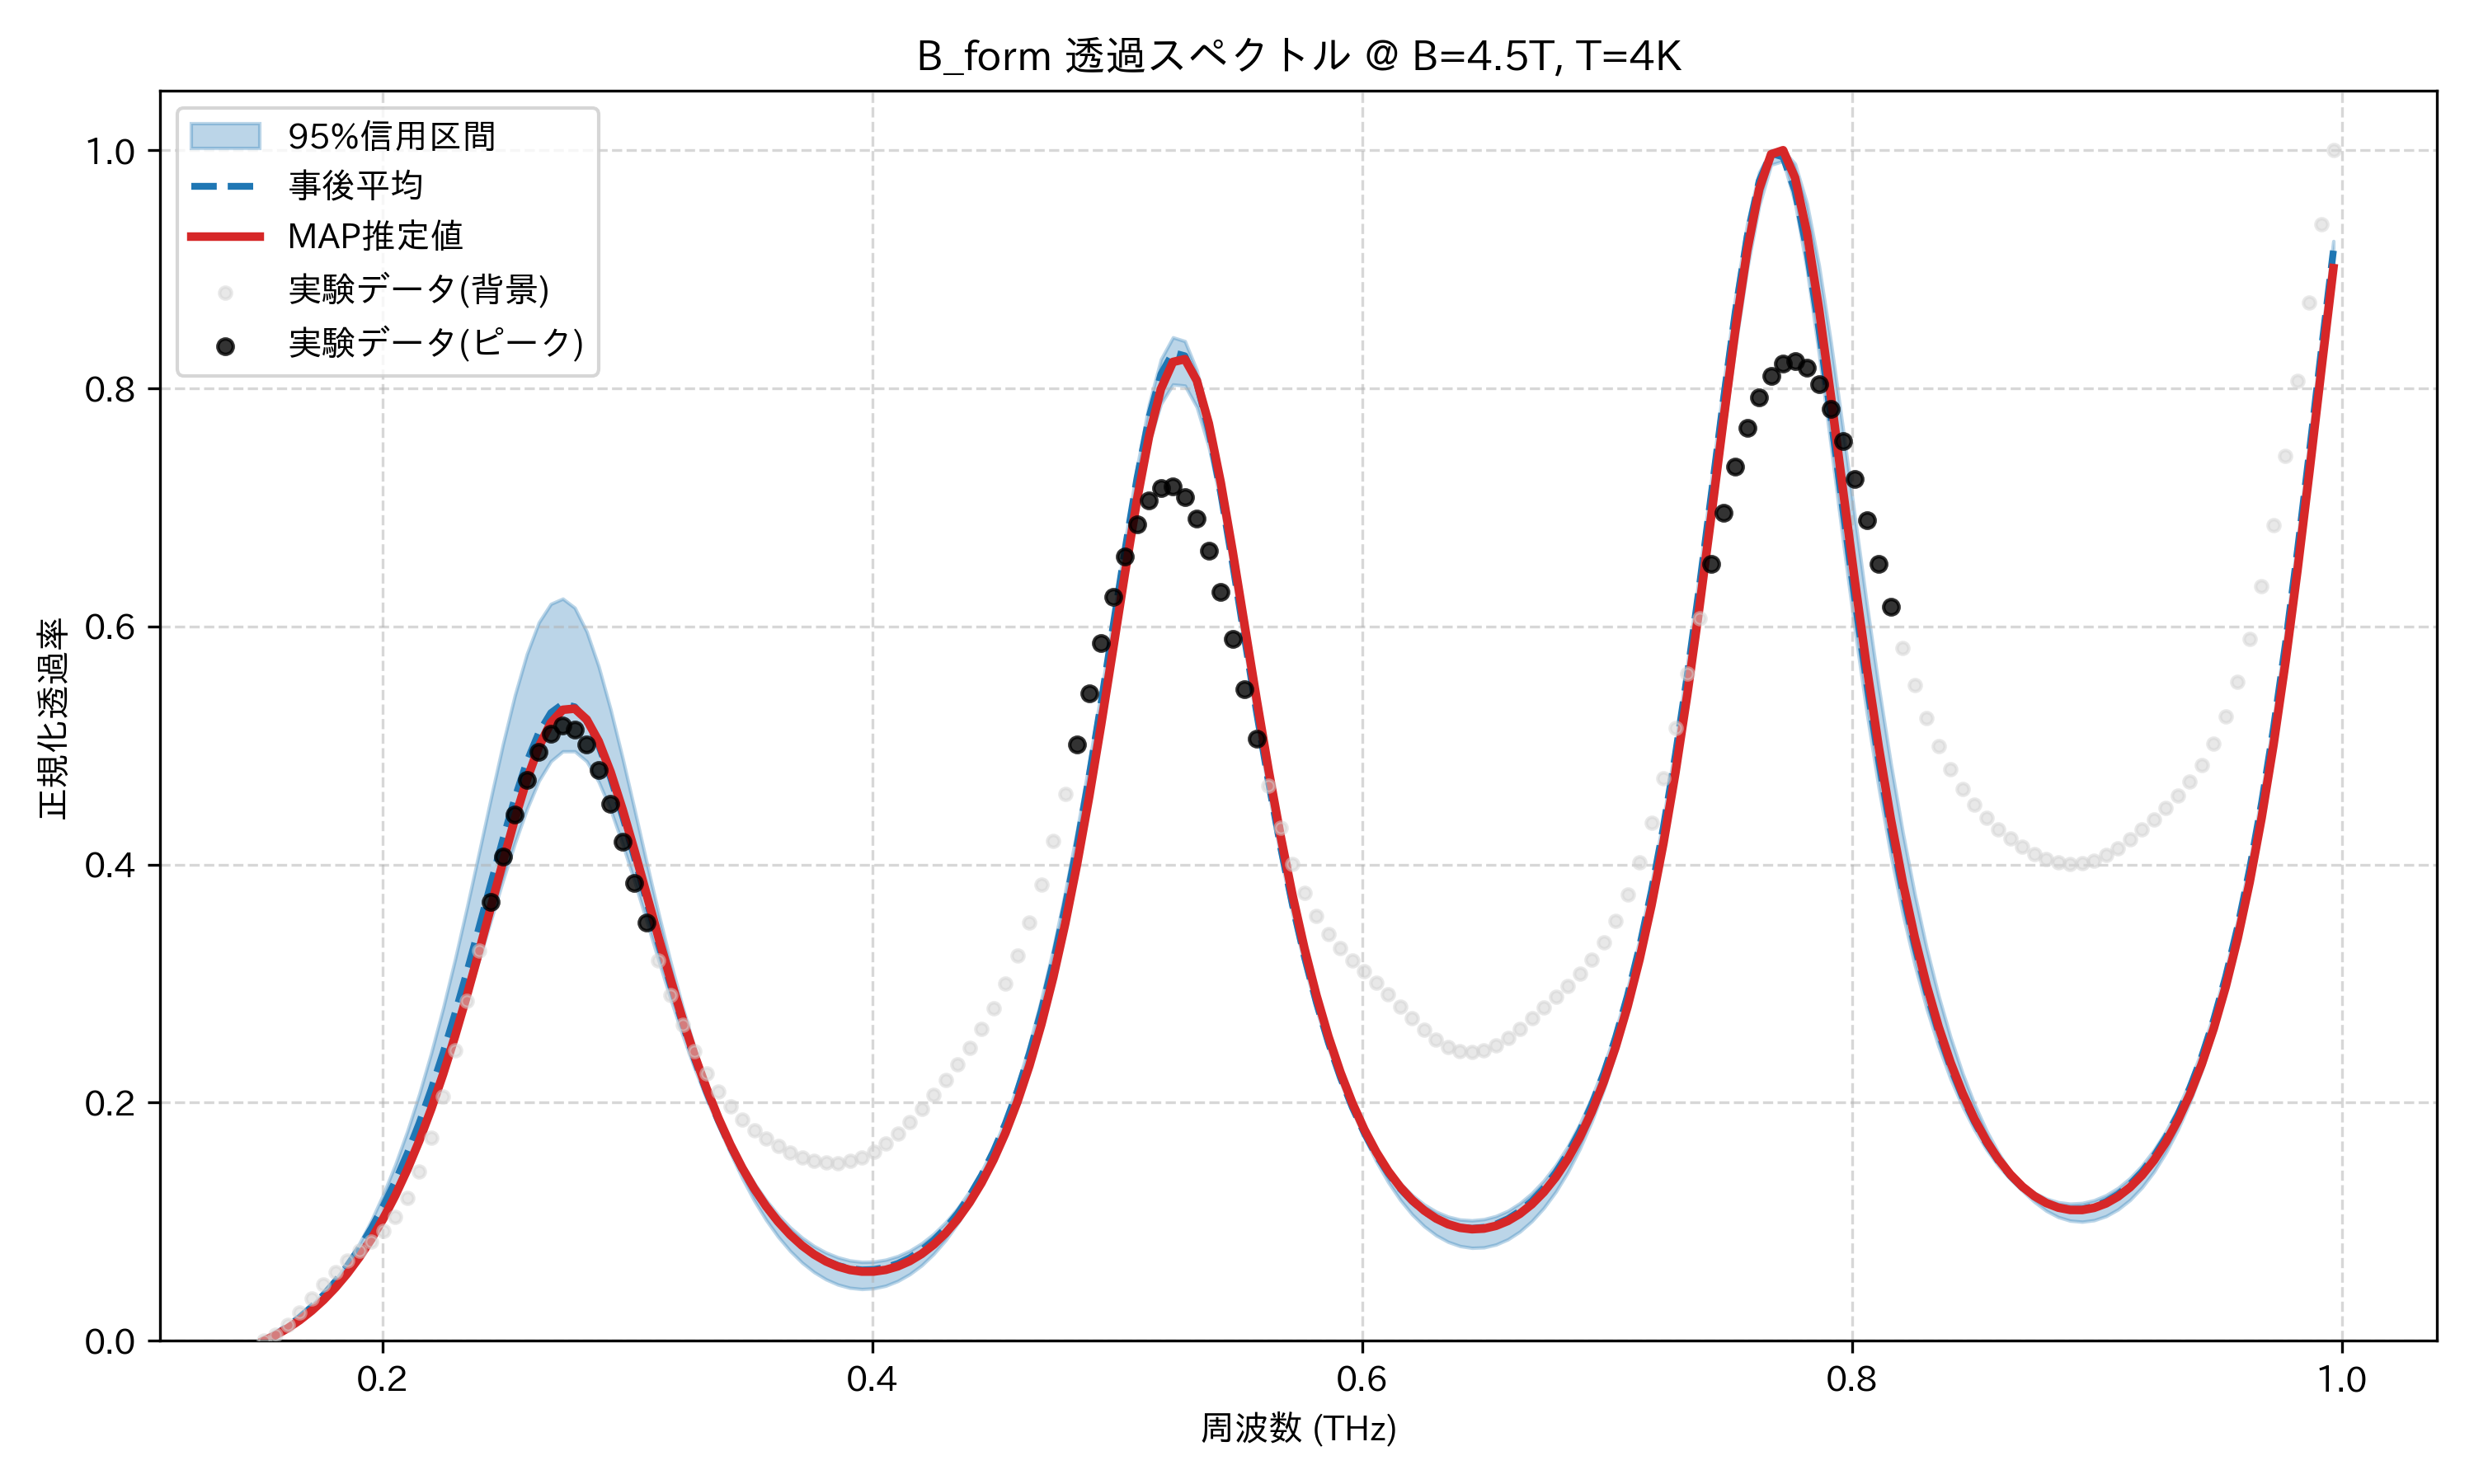

Values plotted in this chart, from the file beside it:
frequency_thz, mean_transmission, map_transmission, lower_95, upper_95, observed_normalized
0.1514, 0.0, 0.0, 0.0, 0.0, 0.0
0.1563, 0.005504, 0.004749, 0.00409, 0.005995, 0.005019
0.1612, 0.01203, 0.01047, 0.009701, 0.01288, 0.01321
0.1661, 0.01965, 0.01723, 0.01685, 0.02074, 0.02377
0.171, 0.02846, 0.02512, 0.0256, 0.02971, 0.03551
0.1759, 0.03856, 0.03424, 0.03604, 0.03989, 0.04722
0.1808, 0.05009, 0.0447, 0.0483, 0.05139, 0.05797
0.1856, 0.06317, 0.05662, 0.06185, 0.06499, 0.06737
0.1905, 0.07795, 0.07016, 0.07575, 0.08176, 0.07559
0.1954, 0.09459, 0.08546, 0.09126, 0.1011, 0.08342
0.2003, 0.1133, 0.1027, 0.1085, 0.1231, 0.09224
0.2052, 0.1341, 0.1221, 0.1277, 0.148, 0.1038
0.2101, 0.1573, 0.1437, 0.1489, 0.176, 0.1199
0.2149, 0.183, 0.1679, 0.1722, 0.2072, 0.142
0.2198, 0.2112, 0.1946, 0.1977, 0.2417, 0.1706
0.2247, 0.242, 0.224, 0.2255, 0.2796, 0.205
0.2296, 0.2752, 0.2561, 0.2553, 0.3207, 0.244
0.2345, 0.3105, 0.2905, 0.2873, 0.3646, 0.2854
0.2394, 0.3473, 0.3269, 0.3201, 0.4102, 0.3275
0.2443, 0.3847, 0.3645, 0.3535, 0.4564, 0.3685
0.2491, 0.4215, 0.4022, 0.3867, 0.5013, 0.407
0.254, 0.456, 0.4385, 0.4181, 0.5423, 0.4418
0.2589, 0.4865, 0.4714, 0.4465, 0.5769, 0.4714
0.2638, 0.511, 0.4989, 0.4703, 0.6034, 0.4947
0.2687, 0.5275, 0.519, 0.4868, 0.619, 0.5101
0.2736, 0.5349, 0.53, 0.4951, 0.6234, 0.5166
0.2785, 0.5325, 0.531, 0.4951, 0.6157, 0.5134
0.2833, 0.5205, 0.5219, 0.4867, 0.5957, 0.5006
0.2882, 0.5001, 0.5036, 0.4695, 0.5664, 0.4792
0.2931, 0.4728, 0.4777, 0.4459, 0.5301, 0.4512
0.298, 0.4407, 0.4463, 0.4171, 0.4894, 0.4189
0.3029, 0.4057, 0.4115, 0.3856, 0.4461, 0.3849
0.3078, 0.3695, 0.3751, 0.3526, 0.402, 0.3511
0.3127, 0.3337, 0.3389, 0.3198, 0.3592, 0.3193
0.3175, 0.2992, 0.3038, 0.2874, 0.3187, 0.2905
0.3224, 0.2667, 0.2708, 0.2571, 0.281, 0.2651
0.3273, 0.2368, 0.2402, 0.2292, 0.2465, 0.2433
0.3322, 0.2095, 0.2124, 0.2036, 0.2154, 0.2249
0.3371, 0.1849, 0.1873, 0.1805, 0.1893, 0.2095
0.342, 0.163, 0.165, 0.158, 0.1676, 0.1967
0.3468, 0.1437, 0.1452, 0.1366, 0.1488, 0.186
0.3517, 0.1268, 0.128, 0.1177, 0.1324, 0.1771
0.3566, 0.1121, 0.1129, 0.1014, 0.1181, 0.1696
0.3615, 0.09952, 0.1, 0.08738, 0.1058, 0.1633
0.3664, 0.08886, 0.08909, 0.0755, 0.09533, 0.1582
0.3713, 0.08, 0.07996, 0.06565, 0.08665, 0.1541
0.3762, 0.07284, 0.07253, 0.05773, 0.07962, 0.1512
0.381, 0.06727, 0.0667, 0.05161, 0.07414, 0.1496
0.3859, 0.06323, 0.06239, 0.04721, 0.07012, 0.1494
0.3908, 0.06066, 0.05955, 0.0445, 0.06749, 0.1509
0.3957, 0.05954, 0.05814, 0.04348, 0.06629, 0.1541
0.4006, 0.05986, 0.05816, 0.04407, 0.06651, 0.159
0.4055, 0.06164, 0.05961, 0.04626, 0.06814, 0.1658
0.4104, 0.06491, 0.06252, 0.05024, 0.07116, 0.1742
0.4152, 0.06974, 0.06696, 0.05593, 0.07568, 0.184
0.4201, 0.07622, 0.07301, 0.06341, 0.08187, 0.1948
0.425, 0.08448, 0.08078, 0.07294, 0.0898, 0.2066
0.4299, 0.09466, 0.09043, 0.08459, 0.09953, 0.219
0.4348, 0.107, 0.1021, 0.09859, 0.1114, 0.2322
0.4397, 0.1216, 0.1161, 0.1151, 0.1255, 0.2464
... 114 more rows
